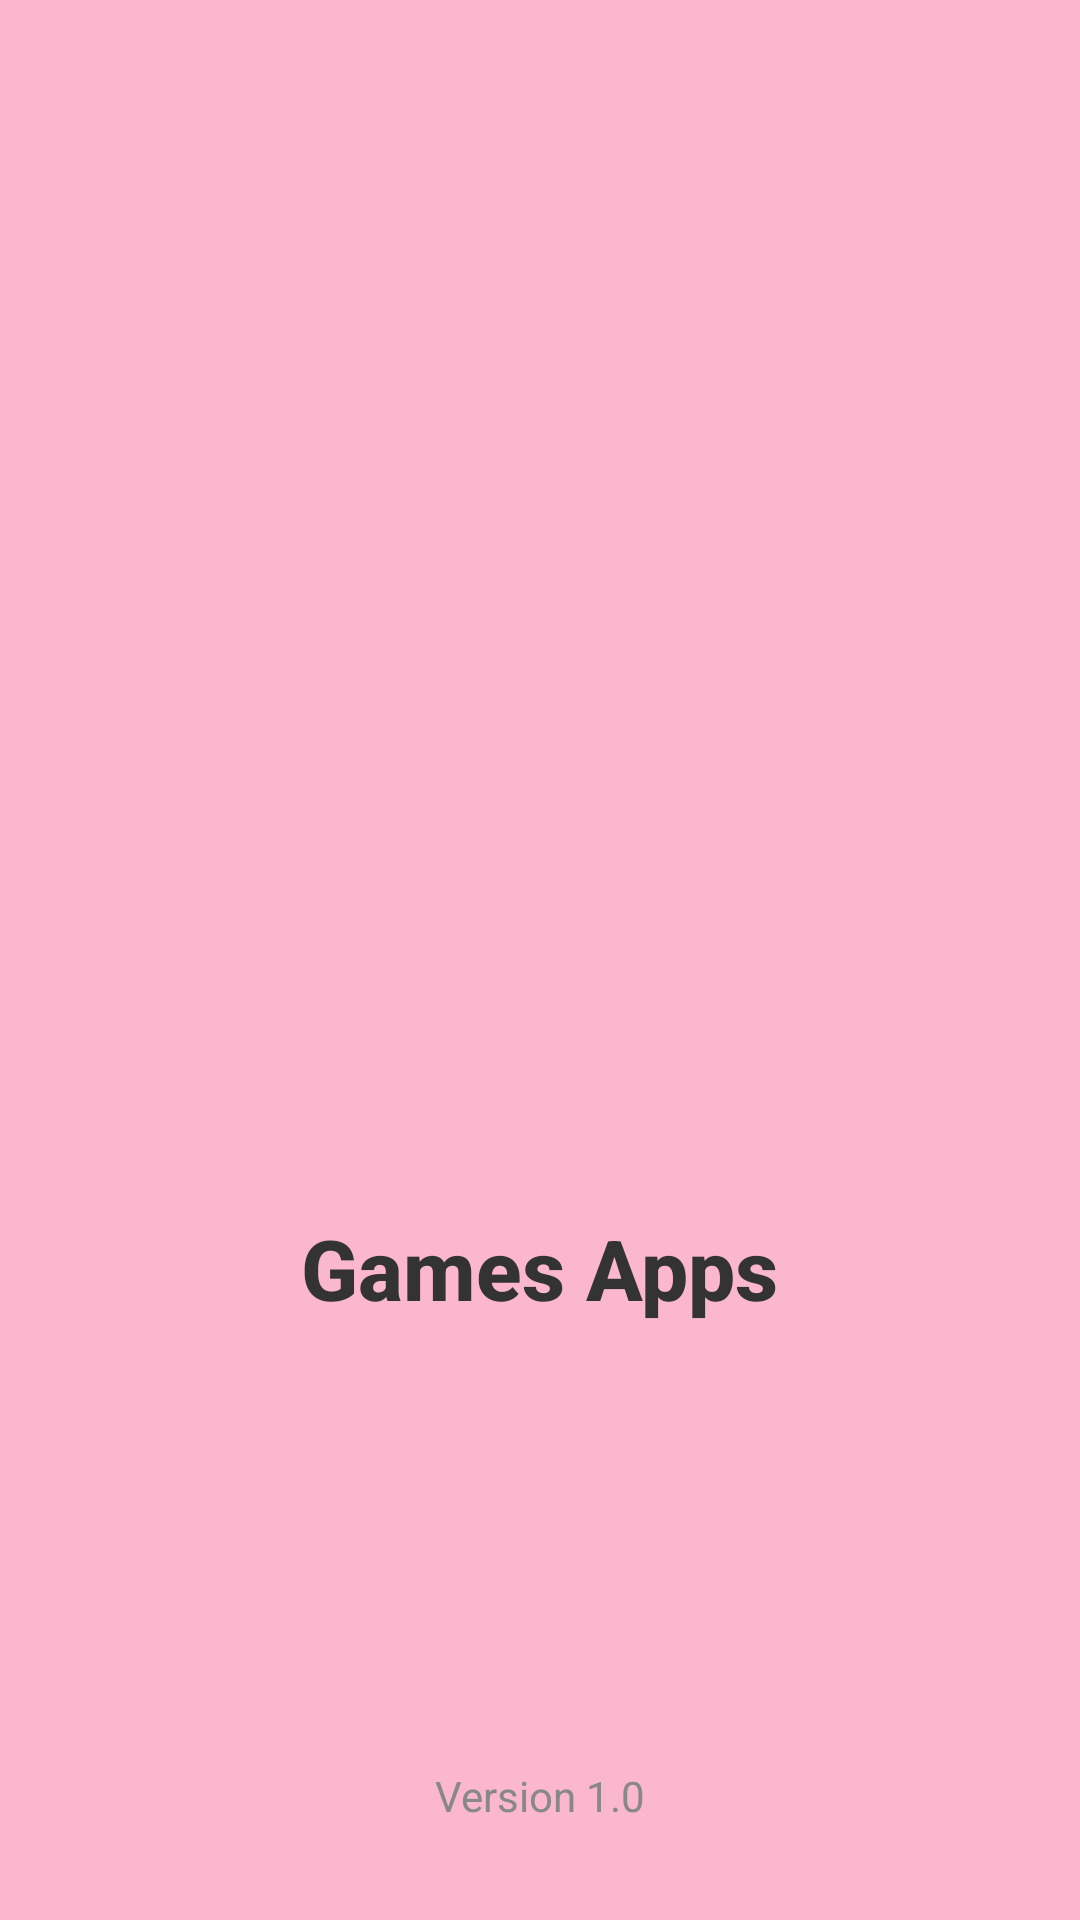

The Android layout XML behind this screen, and the referenced resources:
<!-- AndroidManifest.xml: application theme Theme.GamesApps -->
<!-- res/layout/activity_splash_screen.xml -->
<?xml version="1.0" encoding="utf-8"?>
<androidx.constraintlayout.widget.ConstraintLayout
    xmlns:android="http://schemas.android.com/apk/res/android"
    xmlns:app="http://schemas.android.com/apk/res-auto"
    xmlns:tools="http://schemas.android.com/tools"
    android:id="@+id/main"
    android:layout_width="match_parent"
    android:layout_height="match_parent"
    android:background="#FAB7CE"
    tools:context=".SplashScreenActivity">

    <ImageView
        android:id="@+id/imageView2"
        android:layout_width="180dp"
        android:layout_height="180dp"
        android:layout_marginTop="200dp"
        app:layout_constraintEnd_toEndOf="parent"
        app:layout_constraintStart_toStartOf="parent"
        app:layout_constraintTop_toTopOf="parent"
        app:srcCompat="@drawable/ic_launcher_foreground" />

    <TextView
        android:id="@+id/textView2"
        android:layout_width="wrap_content"
        android:layout_height="wrap_content"
        android:layout_marginTop="24dp"
        android:text="@string/app_name"
        android:textColor="#333333"
        android:textSize="28sp"
        android:textStyle="bold"
        android:fontFamily="sans-serif-medium"
        app:layout_constraintEnd_toEndOf="parent"
        app:layout_constraintStart_toStartOf="parent"
        app:layout_constraintTop_toBottomOf="@+id/imageView2" />

    <TextView
        android:layout_width="wrap_content"
        android:layout_height="wrap_content"
        android:layout_marginBottom="32dp"
        android:text="Version 1.0"
        android:textColor="#888888"
        android:textSize="14sp"
        app:layout_constraintBottom_toBottomOf="parent"
        app:layout_constraintEnd_toEndOf="parent"
        app:layout_constraintStart_toStartOf="parent" />

</androidx.constraintlayout.widget.ConstraintLayout>
<!-- resources referenced by this layout -->
<resources>
  <string name="app_name">Games Apps</string>
  <style name="Theme.GamesApps" parent="Base.Theme.GamesApps" />
  <style name="Base.Theme.GamesApps" parent="Theme.Material3.DayNight.NoActionBar">
          
          
      </style>
</resources>
